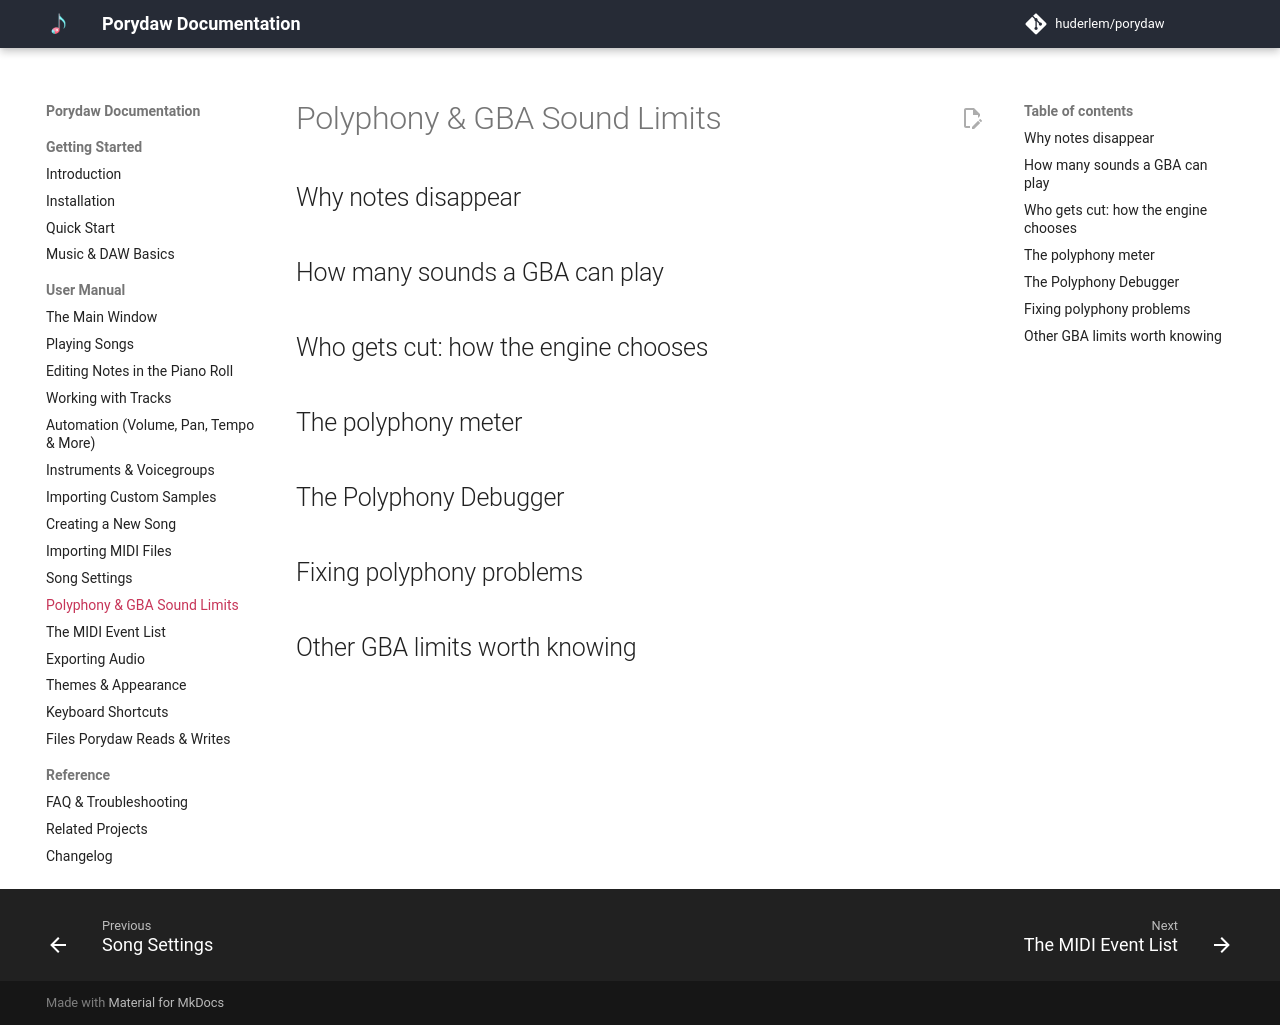

repository: Sp3cker/porydaw · page: manual/polyphony/index.html · generator: mkdocs

# Polyphony & GBA Sound Limits

<!-- THE mystery-solver page. Newcomers' #1 confusion: "why did my note not
play / cut out?" Write for a musician, not a programmer. -->

## Why notes disappear

<!-- TODO: The hook — symptoms first: a chord loses its bottom note, a
melody clips off when a sound effect plays. Then the cause: the GBA can
only play N sounds at once. -->

## How many sounds a GBA can play

<!-- TODO: The sampled-voice pool (the project's maxChans setting, typically
8–12, shared by ALL sampled notes) + the 4 dedicated chiptune channels
(square 1, square 2, wave, noise) which have their own one-note-each rule.
A diagram earns its keep here. -->

## Who gets cut: how the engine chooses

<!-- TODO: Priority and note-stealing in plain words: newer/higher-priority
sounds steal from older/lower ones; song priority (link to Song Settings)
and track order effects. Dropped vs. Cut Off vs. Tail Cut, defined simply. -->

## The polyphony meter

<!-- TODO: The transport-bar meter: usage vs. the project's limit; the
warning flash when something was lost. -->

## The Polyphony Debugger

<!-- TODO: View → Polyphony Debugger, tour of the dock:
- The live channel grid (including the "shadow" lost sounds)
- "Solo overflow (invert audio)" — hear ONLY what's being lost
- The per-track overflow table (Dropped / Cut Off / Tail Cut)
- The event log — double-click an entry to jump to the exact note in
  the roll
-->

## Fixing polyphony problems

<!-- TODO: Practical recipes: thin chords, shorten releases (ADSR link),
stagger attacks, move a part to a chiptune channel, raise maxChans (and
its CPU cost in-game), adjust song priority. -->

## Other GBA limits worth knowing

<!-- TODO: Quantized volumes/velocities, coarse PSG volume steps, sample-rate
ceiling, mixing sample rate — one paragraph each, with the "Porydaw already
shows you the quantized value" reassurance. -->
